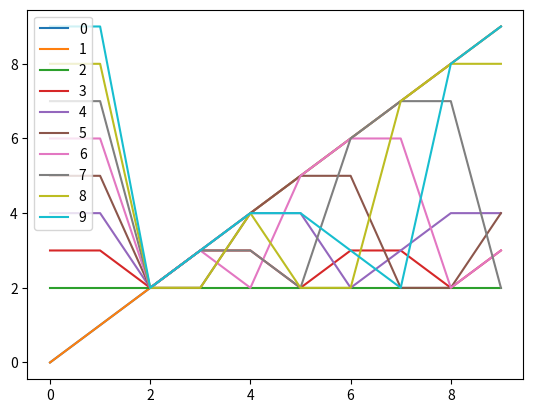

Generate this figure with matplotlib:
# -*- coding: utf-8 -*-
"""
Spyder Editor

This is a temporary script file.
"""

import pandas as pd
from matplotlib import pyplot as plt

def mdc(a, b):
    if b <=1:
        return a
    else:
        return mdc(b, a % b)

#pd.Series([mdc(5, i) for i in range(100)]).plot()

lista_dicionarios = []

for i in range(10):
   resultados = []
   for j in range(10):
       resultados.append(mdc(i, j))
   lista_dicionarios.append(resultados)


data = pd.DataFrame(lista_dicionarios)

data.plot()




plt.show()
